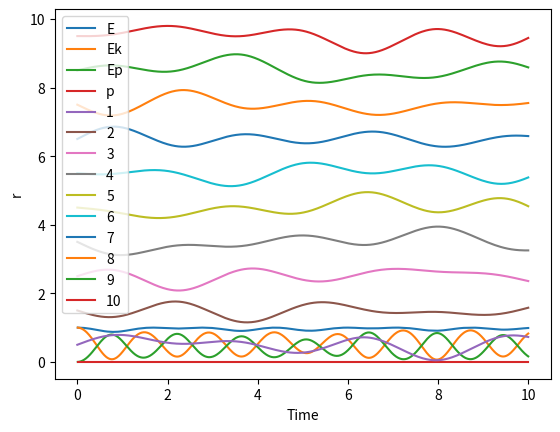

This chart was generated by the following Python code:
# -*- coding: utf-8 -*-
"""
Created on Wed Apr 14 05:41:25 2021

@author: JChonpca_Huang
"""


# -*- coding: utf-8 -*-
"""
Created on Wed Apr 14 05:22:25 2021

@author: JChonpca_Huang
"""


# -*- coding: utf-8 -*-
"""
Created on Wed Apr 14 04:51:59 2021

@author: JChonpca_Huang
"""


# -*- coding: utf-8 -*-
"""
Created on Tue Apr  6 15:28:56 2021

@author: JChonpca_Huang
"""


import numpy as np
import matplotlib.pyplot as plt

# init

h = 0.01

step = 1000

L = 10

def kp_cal(t):
    
    
    tmp = r_matrix[:,t].copy().tolist()
        
        
    a = []
    
    for i in range(len(tmp)-1):
        
        if i == 0:
            
            tmp_grad = (1/2)*(tmp[i]+ L-tmp[-1]-1)**2 + (1/4)*(tmp[i]+ L-tmp[-1]-1)**4
        
        else:
            
            tmp_grad = (1/2)*(tmp[i+1]-tmp[i]-1)**2 + (1/4)*(tmp[i+1]-tmp[i]-1)**4
        
        a.append(tmp_grad)
    
    kp = np.array(a).sum()
    
    return kp




r = np.linspace(1,10,10).reshape(10) - 0.5

r_matrix = np.zeros([10,step+1])

r_matrix[:,0] = r

kp = kp_cal(0)

v = (np.random.uniform(size=10)).reshape(10)

v = v - v.mean()

v = v * np.sqrt((1-kp)/((1/2)*((v**2).sum())))

p_matrix = v_matrix = np.zeros([10,step+1])

p_matrix[:,0] = v_matrix[:,0] = v


def f(t):
    
    
    tmp = r_matrix[:,t].copy().tolist()
        
    a = []
    
    for i in range(len(tmp)):
        
        if i == 0:
            
            tmp_grad = (tmp[i+1]-tmp[i]-1)+(tmp[i+1]-tmp[i]-1)**3-(tmp[i]+L-tmp[-1]-1)-(tmp[i]+L-tmp[-1]-1)**3
        
        elif i == 9:
            
            tmp_grad = (tmp[0]+L-tmp[i]-1)+(tmp[0]+L-tmp[i]-1)**3-(tmp[i]-tmp[i-1]-1)-(tmp[i]-tmp[i-1]-1)**3
            
        else:
            
            tmp_grad = (tmp[i+1]-tmp[i]-1)+(tmp[i+1]-tmp[i]-1)**3-(tmp[i]-tmp[i-1]-1)-(tmp[i]-tmp[i-1]-1)**3
            
            
        a.append(tmp_grad)
    
    return [np.array(a).reshape(10)]

ek = []
ep = []

for i in range(step):
    
    if i == 0:        
        
        p_0 = p_matrix[:,0] - h*f(0)[0]
        
        r_0 = r_matrix[:,0] - h*p_matrix[:,0]
    
        p_matrix[:,1] = p_0 + 2*h*f(0)[0]
        
        r_matrix[:,1] = r_0 + 2*h*p_matrix[:,0]
                
    else:
        
        p_matrix[:,i+1] = p_matrix[:,i-1] + 2*h*f(i)[0]
        
        r_matrix[:,i+1] = r_matrix[:,i-1] + 2*h*p_matrix[:,i]
        

    ek.append(((1/2)*((v_matrix[:,i+1]**2).sum())))
    
    ep.append(kp_cal(i+1))


e = []

p = []

for i in range(step):
    
    e.append(kp_cal(i+1) + ((1/2)*((v_matrix[:,i+1]**2).sum())))
    
    p.append(v_matrix[:,i+1].sum())

time1 = np.linspace(1,step,step)*h

time2 = np.linspace(0,step,step+1)*h

plt.plot(time1,e,label='E')

plt.plot(time1,ek,label='Ek')

plt.plot(time1,ep,label='Ep')

plt.plot(time1,p,label='p')

plt.xlabel('Step')

plt.ylabel('Energy')

plt.legend()

plt.show()

for i in range(10):
    
    plt.plot(time2,r_matrix[i,:],label=str(i+1))

plt.xlabel('Time')

plt.ylabel('r')

plt.legend()

plt.show()